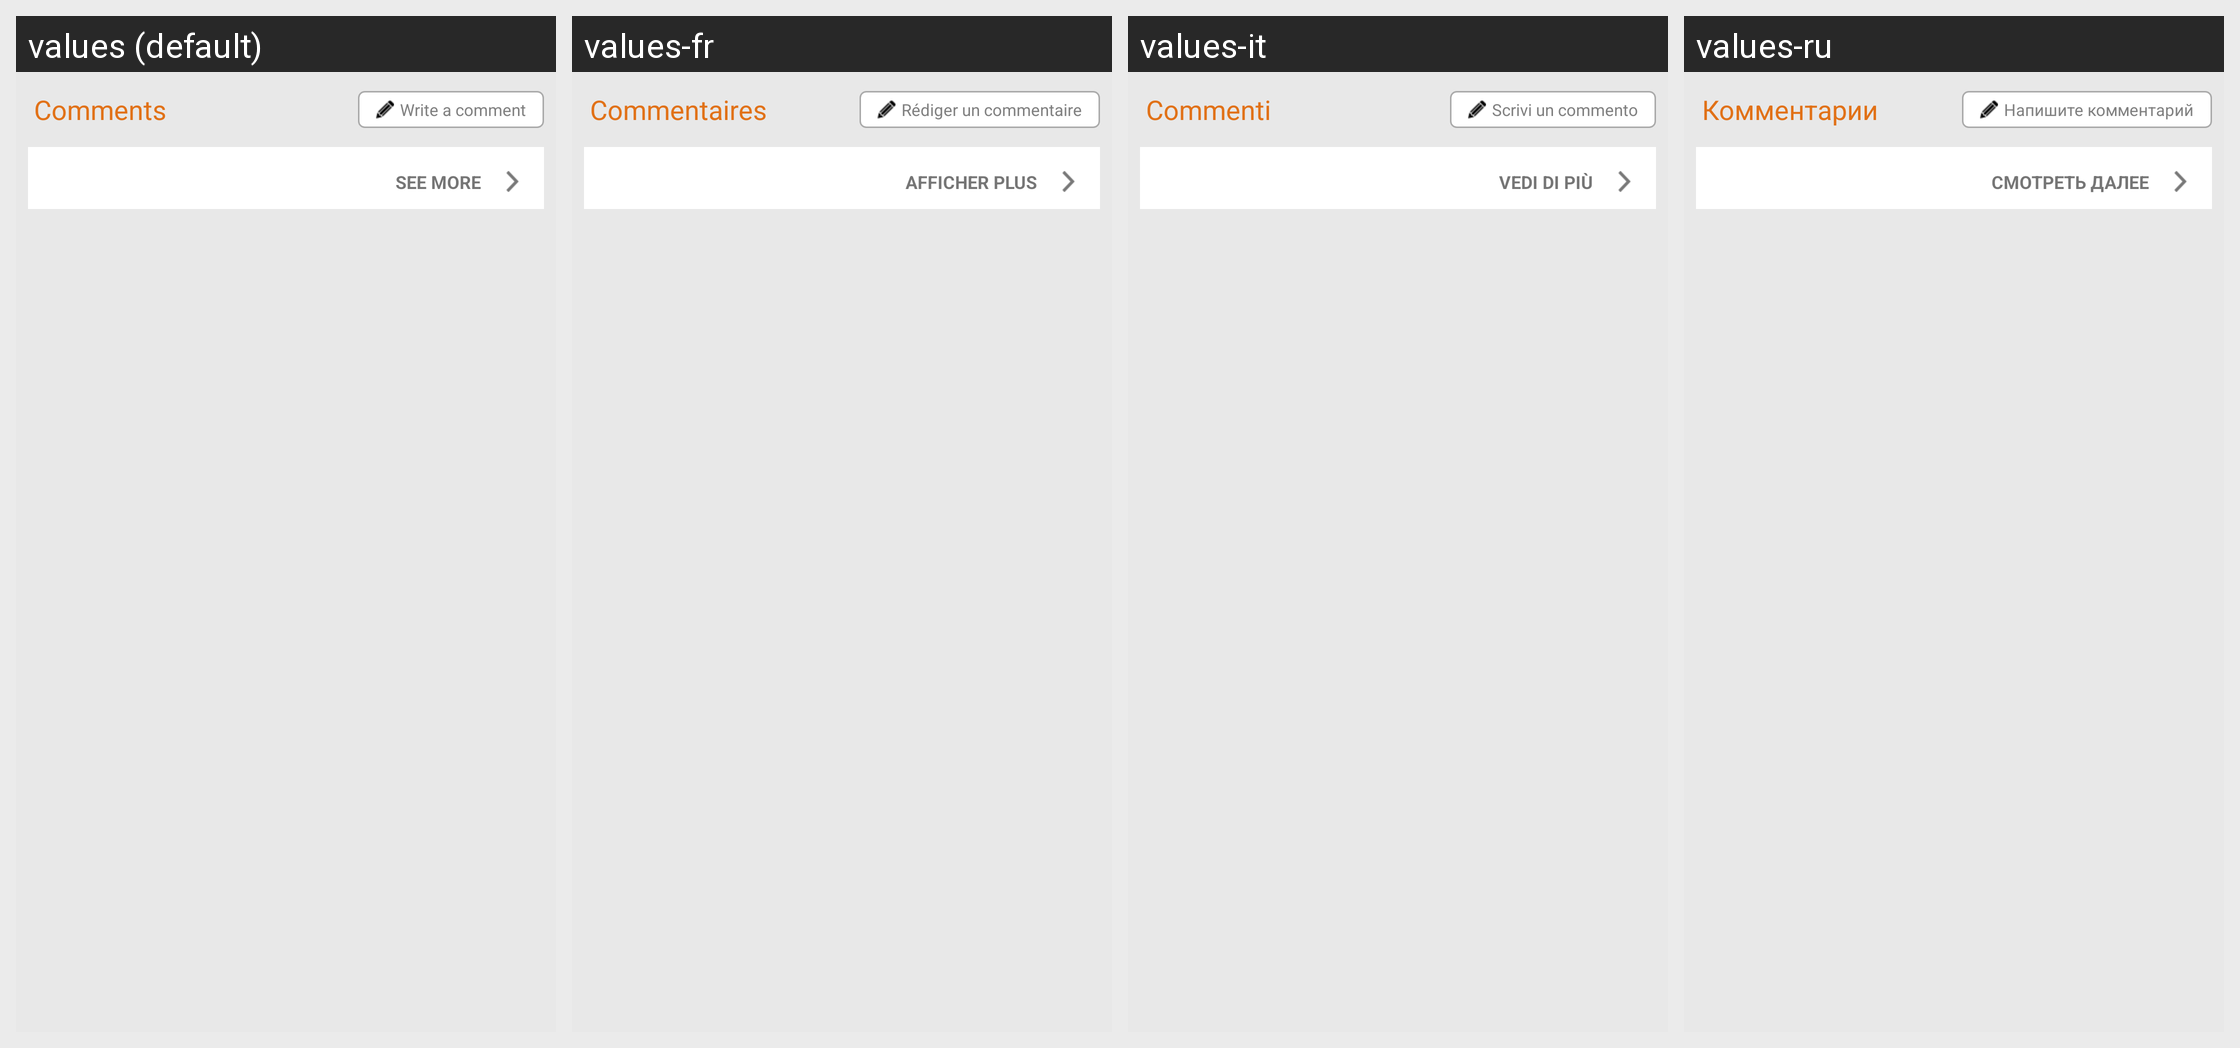

Here is an Android app screen in its default locale and in the app's own translations. Write out the translated-string differences for the strings that appear on this screen.
Android screen res/layout/displayable_app_view_comments.xml rendered under 4 locales, left to right: values (default), values-fr, values-it, values-ru. Device: Nexus 5 (rendered at 1080×1920; each locale shown at half size, 540×960, under a caption strip naming it); theme AptoideThemeDefault.
Other locales in the repository, not shown: values-af, values-ar, values-bn, values-cs, values-da, values-de, values-el, values-es, values-et, values-fi, values-gu, values-hi, values-hr, values-hu, values-in, values-iw, values-ja, values-ka, values-km, values-kn, values-ko, values-lo, values-lt, values-ml, values-mr, values-ms, values-my, values-nb, values-nl, values-pa, values-pl, values-pt, values-pt-rBR, values-pt-rPT, values-ro, values-sk, values-sr, values-sv, values-ta, values-te, values-th, values-tl, values-tl-rPH, values-tr, values-uk, values-vi, values-zh-rCN, values-zh-rHK, values-zh-rTW.
Strings drawn on this screen, with the default value and each locale's value (text and hints the layout hard-codes, and strings that could not be matched under every locale, appear in the picture but are not listed):

comments
  values: Comments
  values-fr: Commentaires
  values-it: Commenti
  values-ru: Комментарии

write_a_comment
  values: Write a comment
  values-fr: Rédiger un commentaire
  values-it: Scrivi un commento
  values-ru: Напишите комментарий

see_more
  values: See More
  values-fr: Afficher plus
  values-it: Vedi di più
  values-ru: Смотреть далее
